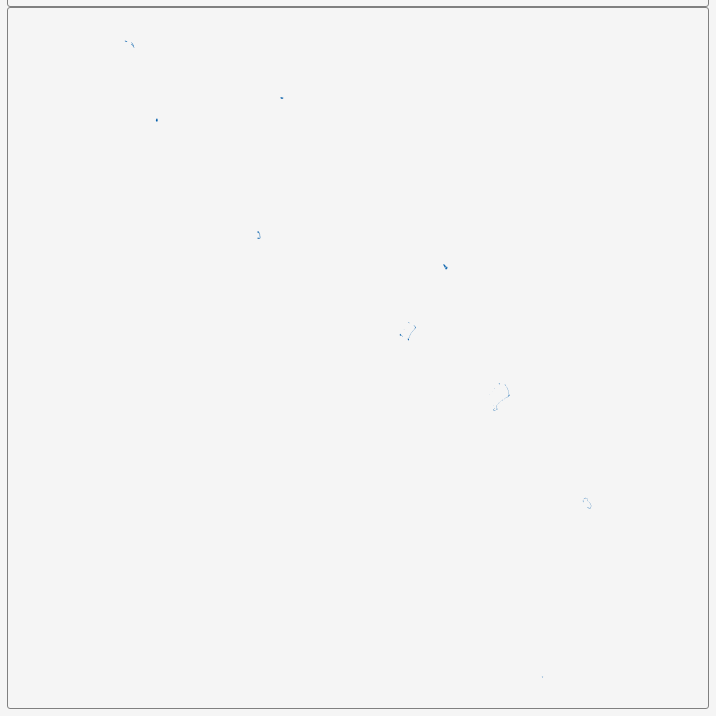
D3 v3 page, settled after 360 driven frames (6 s of simulated time); the page loaded 1 data file(s).


        var dim = 700;
        const center = {
            "lng": 177.965,
            "lat": -8.2172
        };
        var scale = 7788;

        var title = document.getElementById('title');
        title.style.width = dim;
        title.style.marginLeft = "calc(50% - " + (dim / 2) + "px)";
        var map = document.getElementById('map')
        map.style.width = dim;
        map.style.marginLeft = "calc(50% - " + (dim / 2) + "px)";

        var tooltip = d3
            .select("#map")
            .append("div")
            .attr("class", "tooltip")
            .attr("opacity", 0);
        var width = dim,
            height = dim;

        var svg = d3.select("#map")
            .append("svg")
            .attr("width", width)
            .attr("height", height);

        scale = scale * .9;// to give 5% padding on each side
        var projection = d3.geo.mercator()
            .center([center.lng, center.lat])
            .scale(scale)
            .translate([width / 2, height / 2]);
        var geoPath = d3.geo.path()
            .projection(projection);

        var g = svg.append("g");
        d3.json("geosource.json", function (json) {
            g.selectAll("path")
                .data(json.features)
                .enter()
                .append("path")
                .attr("d", geoPath)
                .attr("class", "polygon")
                .on("mouseover", mouseover)
                .on("mouseout", mouseout)
                .on("mousemove", mousemove);

            svg.call(d3.behavior.zoom().on("zoom", () => {
                g.attr("transform", "translate(" + d3.event.translate.join(",") + ")scale(" + d3.event.scale + ")");
            }));
        });
        function mouseover(d) {
            d3.select(this).attr("class", "hover");
            tooltip.style("opacity", 0.9);
            tooltip.html((d.properties.NAME_1 && "<b>" + d.properties.NAME_1 + "</b><br>" || '') +
                (d.properties.ENGTYPE_1 && d.properties.ENGTYPE_1));
        }
        function mouseout(d) {
            d3.select(this).attr("class", "polygon");
            tooltip.style("opacity", 0);
        }
        function mousemove(d) {
            tooltip.style({
                left: function () {
                    if (d3.event.pageX > 800) {
                        return d3.event.pageX - 180 + "px";
                    } else {
                        return d3.event.pageX + 23 + "px";
                    }
                },
                top: d3.event.pageY - 20 + "px",
            });
        }
    

### data: geosource.json
{
 "type": "FeatureCollection",
 "features": [
  {
   "type": "Feature",
   "geometry": {
    "type": "MultiPolygon",
    "coordinates": "[... 14 items]"
   },
   "properties": {
    "GID_0": "TUV",
    "NAME_0": "Tuvalu",
    "GID_1": "TUV.1_1",
    "NAME_1": "Funafuti",
    "VARNAME_1": "",
    "NL_NAME_1": "",
    "TYPE_1": "Town Council",
    "ENGTYPE_1": "Town Council",
    "CC_1": "",
    "HASC_1": "TV.FN"
   }
  },
  {
   "type": "Feature",
   "geometry": {
    "type": "Polygon",
    "coordinates": "[... 1 items]"
   },
   "properties": {
    "GID_0": "TUV",
    "NAME_0": "Tuvalu",
    "GID_1": "TUV.2_1",
    "NAME_1": "Nanumanga",
    "VARNAME_1": "",
    "NL_NAME_1": "",
    "TYPE_1": "Island Council",
    "ENGTYPE_1": "Island Council",
    "CC_1": "",
    "HASC_1": "TV.NG"
   }
  },
  {
   "type": "Feature",
   "geometry": {
    "type": "MultiPolygon",
    "coordinates": "[... 2 items]"
   },
   "properties": {
    "GID_0": "TUV",
    "NAME_0": "Tuvalu",
    "GID_1": "TUV.3_1",
    "NAME_1": "Nanumea",
    "VARNAME_1": "",
    "NL_NAME_1": "",
    "TYPE_1": "Island Council",
    "ENGTYPE_1": "Island Council",
    "CC_1": "",
    "HASC_1": "TV.NA"
   }
  },
  {
   "type": "Feature",
   "geometry": {
    "type": "Polygon",
    "coordinates": "[... 1 items]"
   },
   "properties": {
    "GID_0": "TUV",
    "NAME_0": "Tuvalu",
    "GID_1": "TUV.4_1",
    "NAME_1": "Niulakita",
    "VARNAME_1": "La Solitaria",
    "NL_NAME_1": "",
    "TYPE_1": "Island Council",
    "ENGTYPE_1": "Island Council",
    "CC_1": "",
    "HASC_1": "TV.NK"
   }
  },
  {
   "type": "Feature",
   "geometry": {
    "type": "Polygon",
    "coordinates": "[... 1 items]"
   },
   "properties": {
    "GID_0": "TUV",
    "NAME_0": "Tuvalu",
    "GID_1": "TUV.5_1",
    "NAME_1": "Niutao",
    "VARNAME_1": "",
    "NL_NAME_1": "",
    "TYPE_1": "Island Council",
    "ENGTYPE_1": "Island Council",
    "CC_1": "",
    "HASC_1": "TV.NT"
   }
  },
  {
   "type": "Feature",
   "geometry": {
    "type": "Polygon",
    "coordinates": "[... 1 items]"
   },
   "properties": {
    "GID_0": "TUV",
    "NAME_0": "Tuvalu",
    "GID_1": "TUV.6_1",
    "NAME_1": "Nui",
    "VARNAME_1": "",
    "NL_NAME_1": "",
    "TYPE_1": "Island Council",
    "ENGTYPE_1": "Island Council",
    "CC_1": "",
    "HASC_1": "TV.NU"
   }
  },
  {
   "type": "Feature",
   "geometry": {
    "type": "MultiPolygon",
    "coordinates": "[... 10 items]"
   },
   "properties": {
    "GID_0": "TUV",
    "NAME_0": "Tuvalu",
    "GID_1": "TUV.7_1",
    "NAME_1": "Nukufetau",
    "VARNAME_1": "",
    "NL_NAME_1": "",
    "TYPE_1": "Island Council",
    "ENGTYPE_1": "Island Council",
    "CC_1": "",
    "HASC_1": "TV.NF"
   }
  },
  {
   "type": "Feature",
   "geometry": {
    "type": "MultiPolygon",
    "coordinates": "[... 13 items]"
   },
   "properties": {
    "GID_0": "TUV",
    "NAME_0": "Tuvalu",
    "GID_1": "TUV.8_1",
    "NAME_1": "Nukulaelae",
    "VARNAME_1": "",
    "NL_NAME_1": "",
    "TYPE_1": "Island Council",
    "ENGTYPE_1": "Island Council",
    "CC_1": "",
    "HASC_1": "TV.NL"
   }
  },
  "... 1 more items"
 ]
}